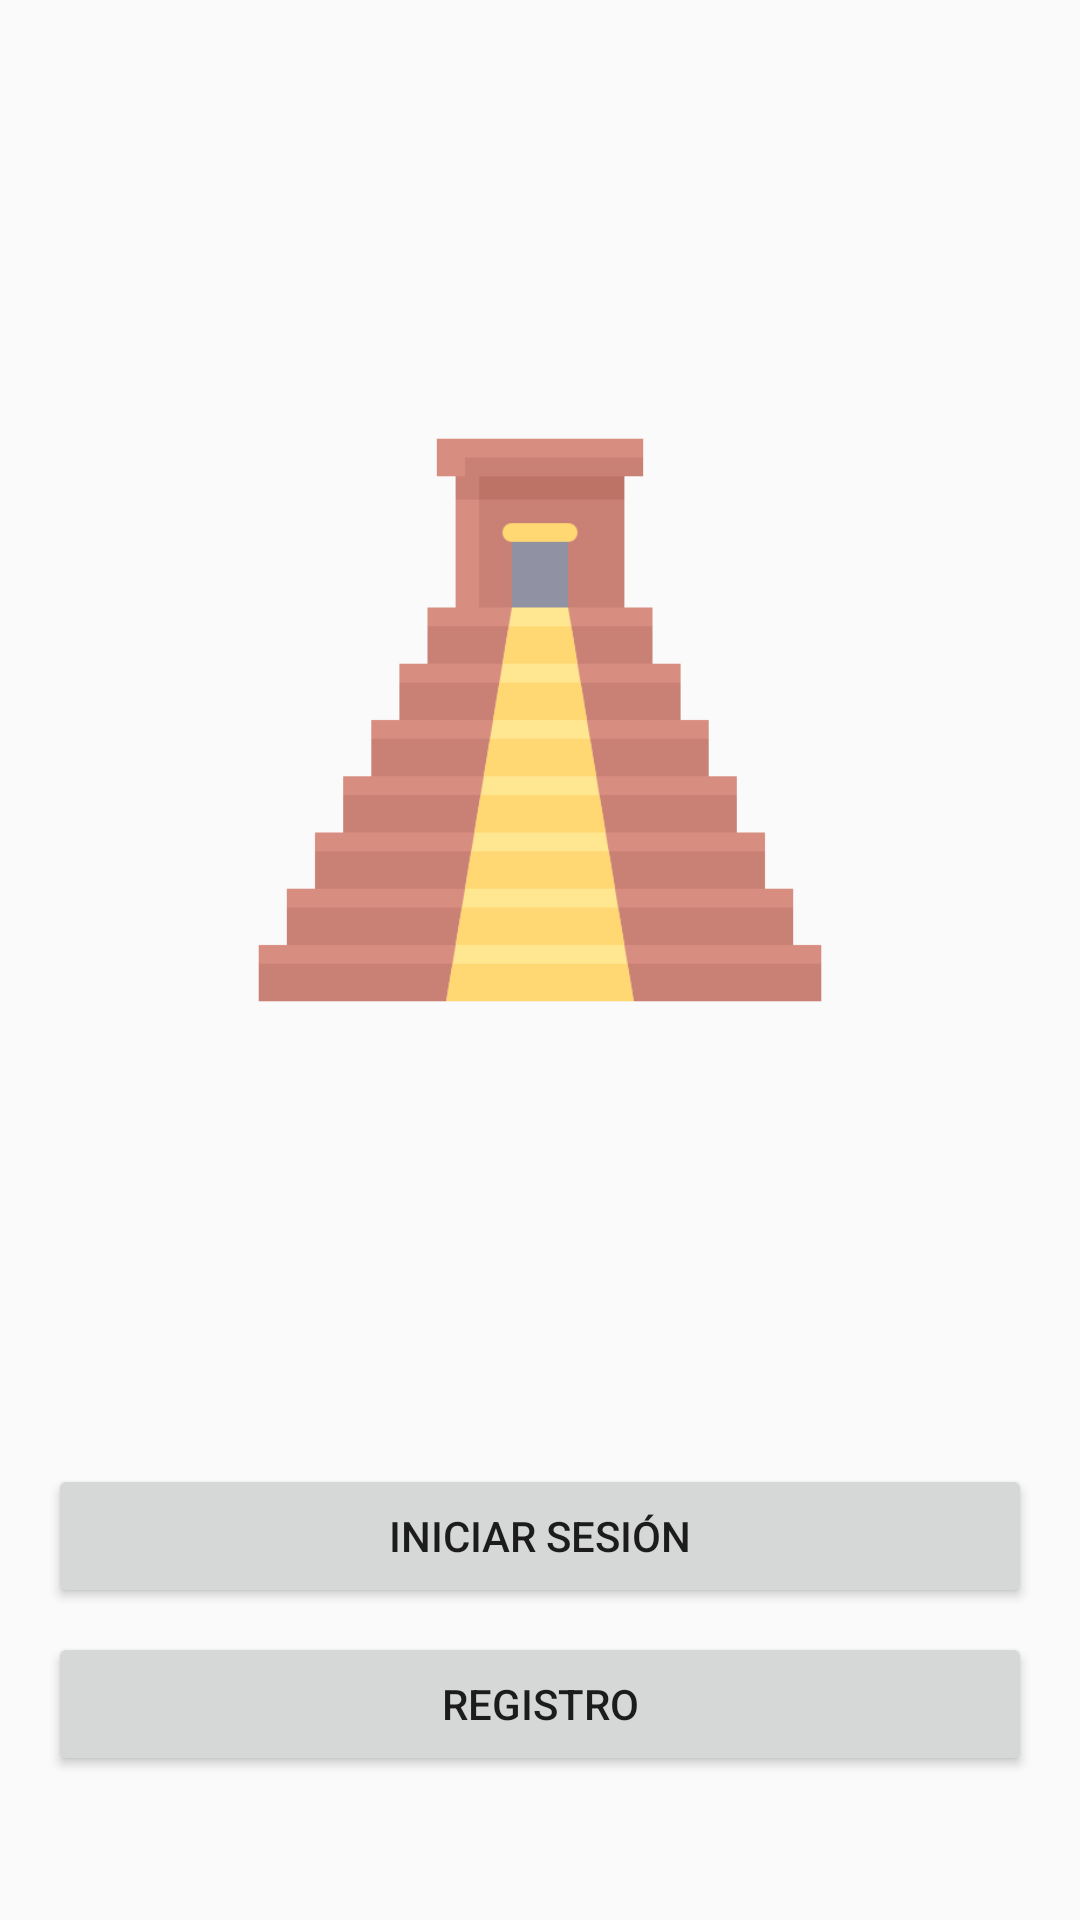

Layout XML and referenced resources for this Android screen:
<!-- AndroidManifest.xml: application theme Theme.Quauhtlemallan -->
<!-- res/layout/activity_start.xml -->
<androidx.constraintlayout.widget.ConstraintLayout
    xmlns:android="http://schemas.android.com/apk/res/android"
    xmlns:app="http://schemas.android.com/apk/res-auto"
    android:layout_width="match_parent"
    android:layout_height="match_parent"
    android:padding="16dp">

    
    <ImageView
        android:id="@+id/logoImageView"
        android:layout_width="200dp"
        android:layout_height="200dp"
        android:src="@drawable/ic_home"
        android:contentDescription="Logo"
        app:layout_constraintTop_toTopOf="parent"
        app:layout_constraintStart_toStartOf="parent"
        app:layout_constraintEnd_toEndOf="parent"
        app:layout_constraintBottom_toTopOf="@+id/signInButton"
        android:layout_marginBottom="24dp" />

    
    <Button
        android:id="@+id/signInButton"
        android:layout_width="0dp"
        android:layout_height="wrap_content"
        android:text="Iniciar Sesión"
        android:layout_marginTop="16dp"
        android:layout_marginBottom="8dp"
        app:layout_constraintBottom_toTopOf="@id/registerButton"
        app:layout_constraintEnd_toEndOf="parent"
        app:layout_constraintStart_toStartOf="parent" />

    
    <Button
        android:id="@+id/registerButton"
        android:layout_width="0dp"
        android:layout_height="wrap_content"
        android:text="Registro"
        android:layout_marginBottom="32dp"
        app:layout_constraintBottom_toBottomOf="parent"
        app:layout_constraintEnd_toEndOf="parent"
        app:layout_constraintStart_toStartOf="parent" />

</androidx.constraintlayout.widget.ConstraintLayout>
<!-- resources referenced by this layout -->
<resources>
  <!-- drawable ic_home: png bitmap (drawable, 5730 bytes) -->
  <style name="Theme.Quauhtlemallan" parent="android:Theme.Material.Light.NoActionBar" />
</resources>
